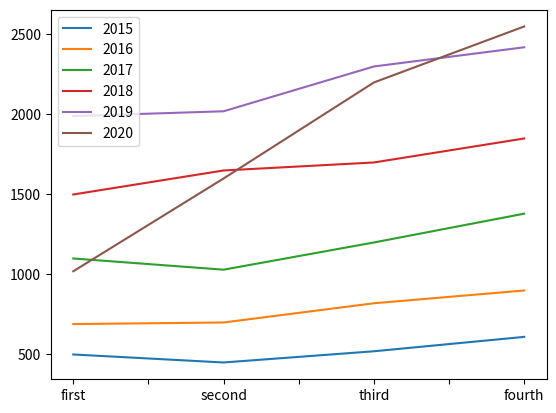

Here is the Python script that generated this plot:
import matplotlib.pyplot as plt
import pandas as pd
df = pd.DataFrame([
    [500,450,520,610],
    [690,700,820,900],
    [1100,1030,1200,1380],
    [1500,1650,1700,1850],
    [1990,2020,2300,2420],
    [1020,1600,2200,2550]
], index =['2015','2016','2017','2018','2019','2020'], columns= ['first', 'second', 'third', 'fourth'])
df = df.transpose()
df.plot()
plt.show()
